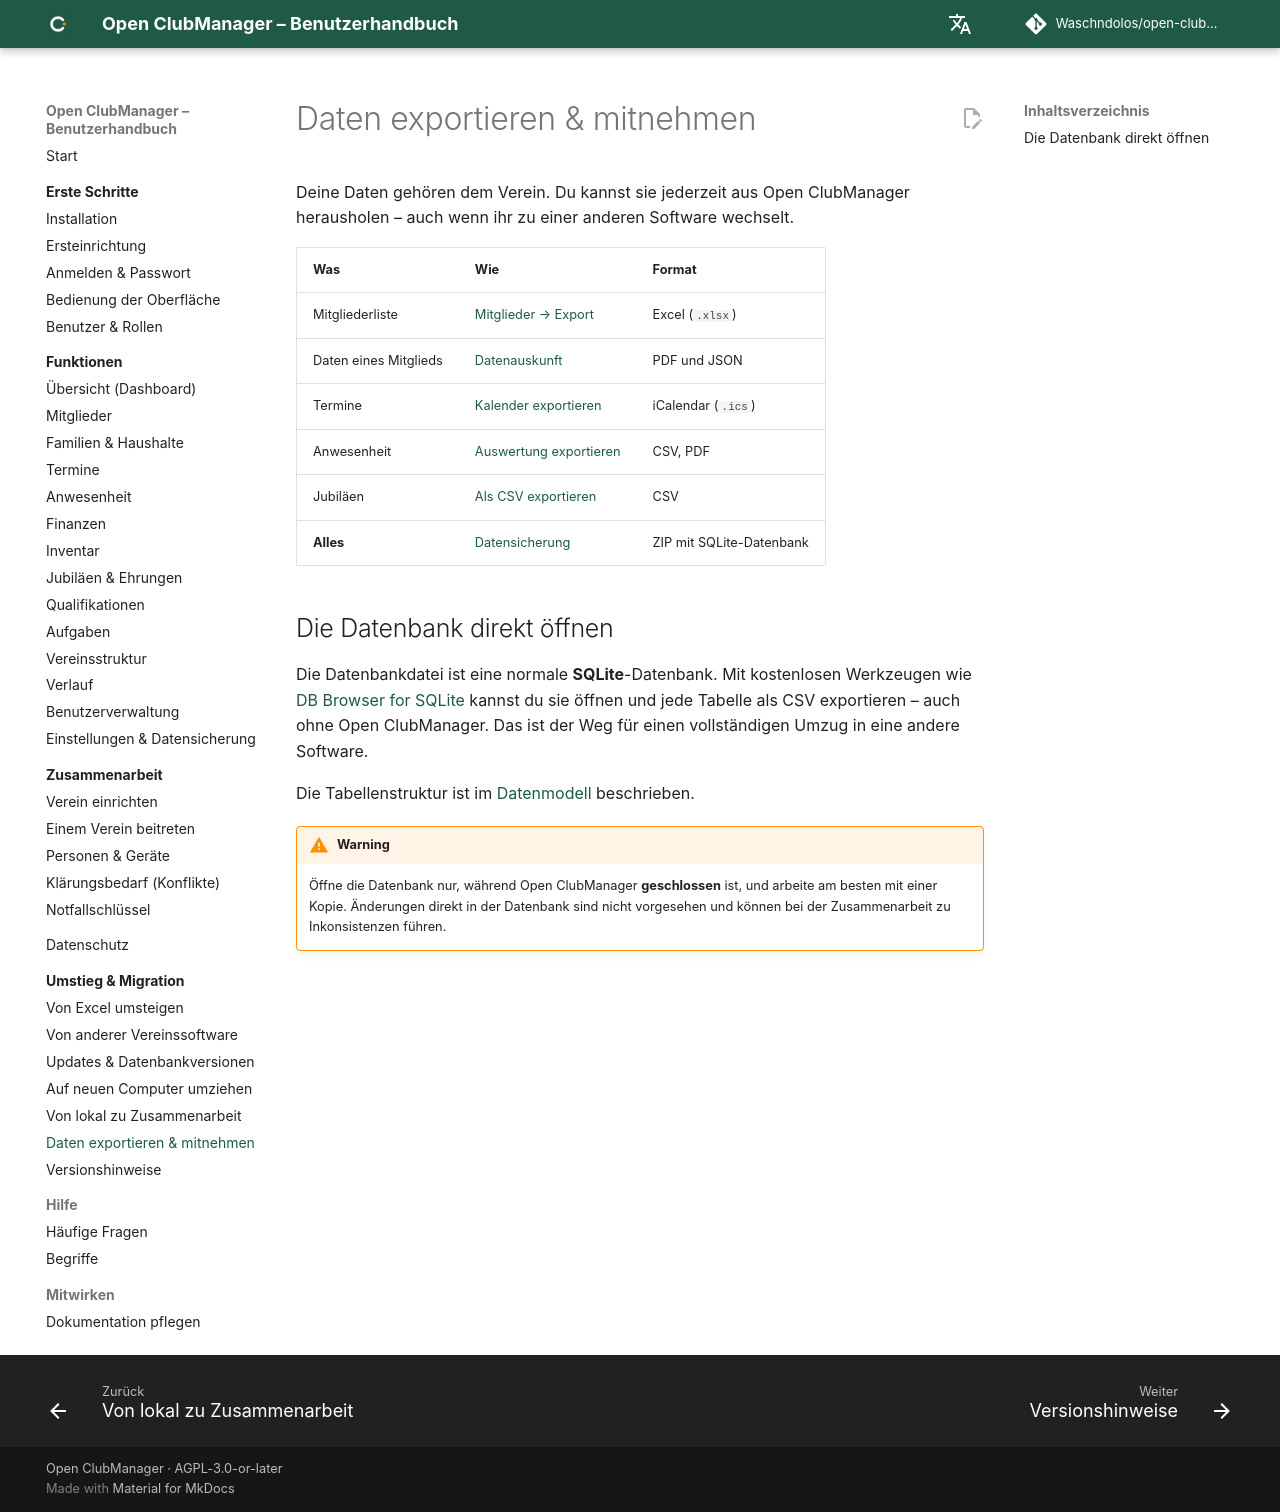

repository: Waschndolos/open-clubmanager · page: migration/daten-mitnehmen/index.html · generator: mkdocs

# Daten exportieren & mitnehmen

Deine Daten gehören dem Verein. Du kannst sie jederzeit aus Open ClubManager herausholen – auch wenn ihr zu einer anderen Software wechselt.

| Was | Wie | Format |
|---|---|---|
| Mitgliederliste | [Mitglieder → Export](../funktionen/mitglieder.md#excel-export) | Excel (`.xlsx`) |
| Daten eines Mitglieds | [Datenauskunft](../funktionen/mitglieder.md#datenauskunft-dsgvo) | PDF und JSON |
| Termine | [Kalender exportieren](../funktionen/termine.md#kalender-exportieren) | iCalendar (`.ics`) |
| Anwesenheit | [Auswertung exportieren](../funktionen/anwesenheit.md#auswertung) | CSV, PDF |
| Jubiläen | [Als CSV exportieren](../funktionen/ehrungen.md#anstehende-jubilaen) | CSV |
| **Alles** | [Datensicherung](../funktionen/einstellungen.md#datensicherung) | ZIP mit SQLite-Datenbank |

## Die Datenbank direkt öffnen

Die Datenbankdatei ist eine normale **SQLite**-Datenbank. Mit kostenlosen Werkzeugen wie [DB Browser for SQLite](https://sqlitebrowser.org/) kannst du sie öffnen und jede Tabelle als CSV exportieren – auch ohne Open ClubManager. Das ist der Weg für einen vollständigen Umzug in eine andere Software.

Die Tabellenstruktur ist im [Datenmodell](https://github.com/Waschndolos/open-clubmanager/blob/main/docs/data-model.md) beschrieben.

!!! warning
    Öffne die Datenbank nur, während Open ClubManager **geschlossen** ist, und arbeite am besten mit einer Kopie. Änderungen direkt in der Datenbank sind nicht vorgesehen und können bei der Zusammenarbeit zu Inkonsistenzen führen.
